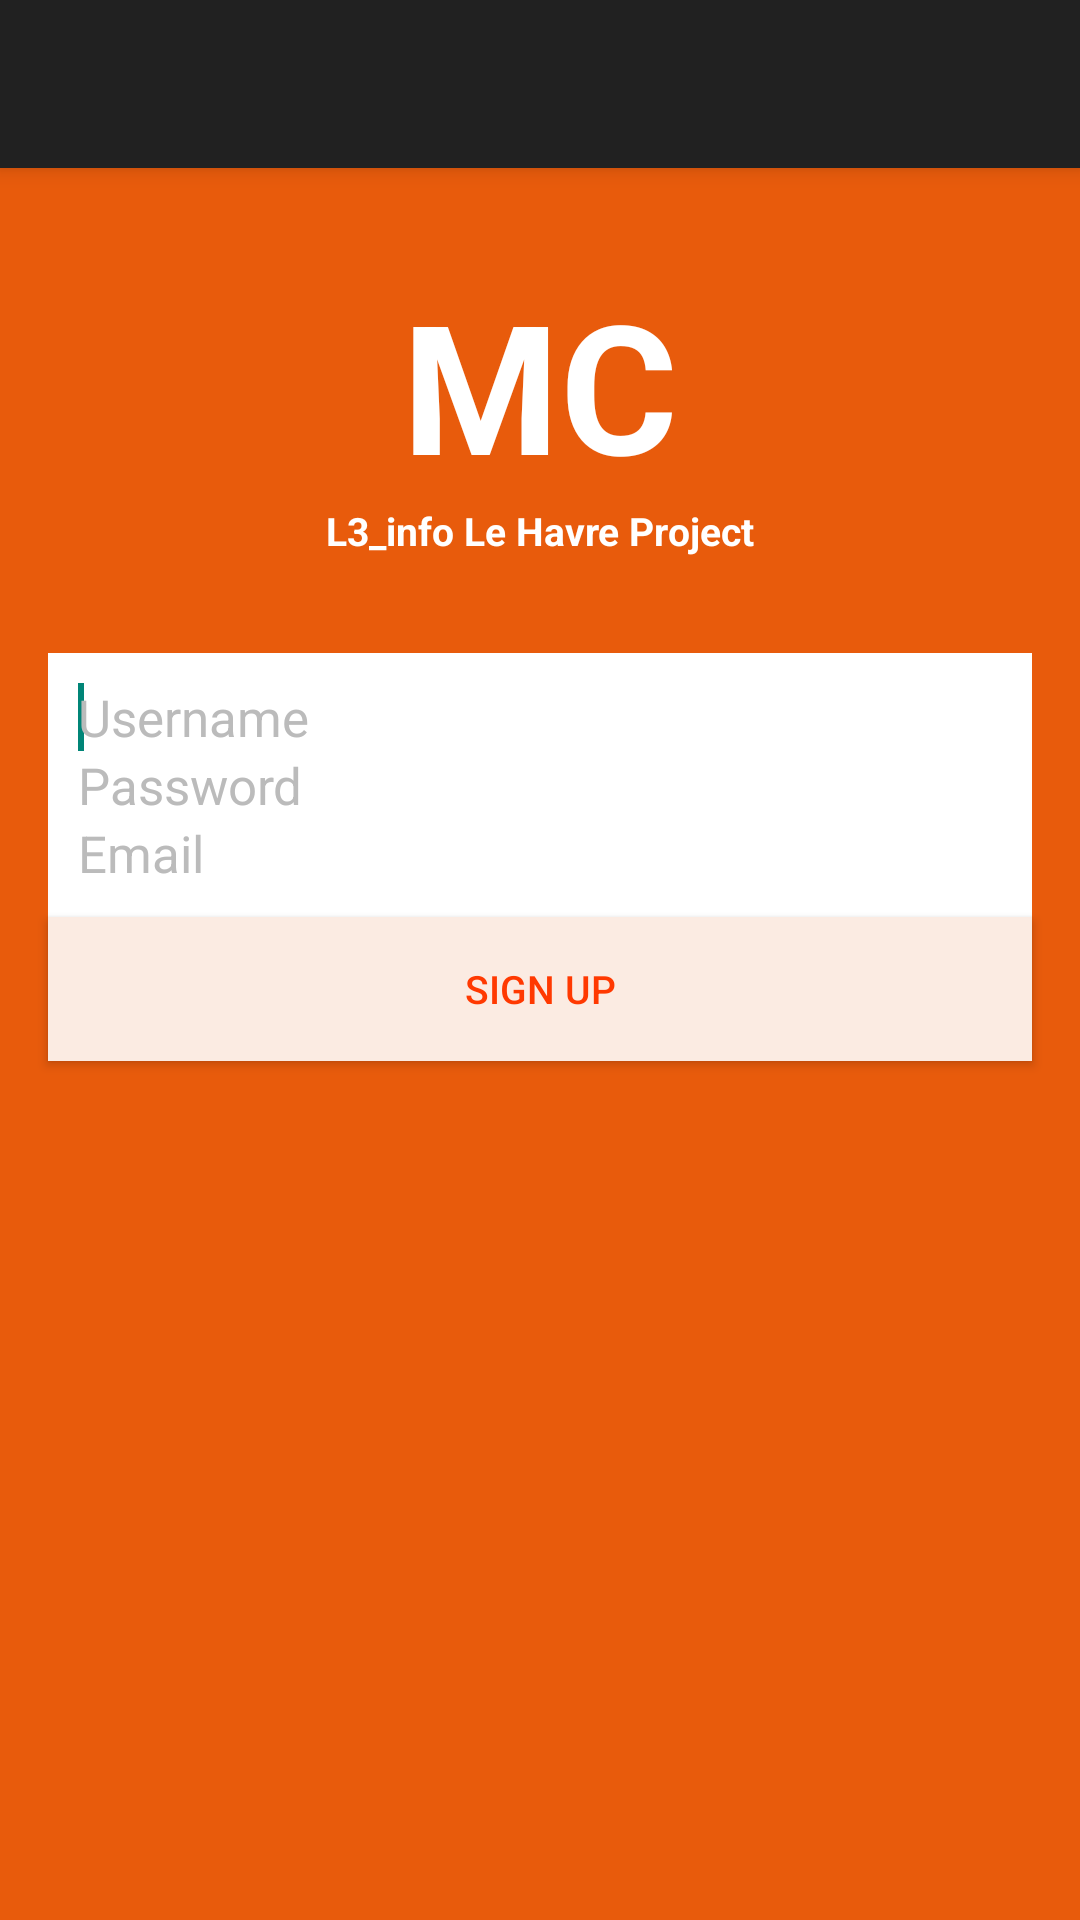

Produce the Android XML layout that renders to this screen, including the resource entries it uses.
<!-- AndroidManifest.xml: application theme Theme.Mc -->
<!-- res/layout/activity_signup.xml -->
<?xml version="1.0" encoding="utf-8"?>
<android.support.design.widget.CoordinatorLayout
    xmlns:android="http://schemas.android.com/apk/res/android"
    xmlns:app="http://schemas.android.com/apk/res-auto"
    xmlns:tools="http://schemas.android.com/tools" android:layout_width="match_parent"
    android:layout_height="match_parent" android:fitsSystemWindows="true"
    tools:context="com.l3info.utf.mm.MC.com.l3info.utf.mm.MC.ui.SignUpActivity">

    <android.support.design.widget.AppBarLayout android:layout_height="wrap_content"
        android:layout_width="match_parent" android:theme="@style/Theme.AppCompat">

        
            
            

        <android.support.v7.widget.Toolbar
            android:id="@+id/my_toolbar"
            android:layout_width="match_parent"
            android:layout_height="?attr/actionBarSize"
            android:background="?attr/colorPrimary"
            android:elevation="4dp"
    />
    </android.support.design.widget.AppBarLayout>

    <include layout="@layout/content_signup" />

</android.support.design.widget.CoordinatorLayout>
<!-- res/layout/content_signup.xml (included above) -->
<?xml version="1.0" encoding="utf-8"?>
<RelativeLayout xmlns:android="http://schemas.android.com/apk/res/android"
    xmlns:tools="http://schemas.android.com/tools"
    xmlns:app="http://schemas.android.com/apk/res-auto" android:layout_width="match_parent"
    android:layout_height="match_parent"
    app:layout_behavior="@string/appbar_scrolling_view_behavior"
    tools:showIn="@layout/activity_signup" tools:context="com.l3info.utf.mm.MC.com.l3info.utf.mm.MC.ui.SignUpActivity"
    style="@style/AuthBackground">

    <TextView
        android:id="@+id/title"
        style="@style/AuthTitle"
        />


    <TextView
        android:id="@+id/subtitle"
        style="@style/AuthSubTitle"
        />
    <LinearLayout
        android:id="@+id/editTextLayout"
        style="@style/AuthContainer"
        >

    <EditText
        android:id="@+id/usernameField"
        style="@style/AuthUsername"
         >
        <requestFocus/>
        </EditText>

    <EditText
        android:id="@+id/passwordField"
        style="@style/Authpassword"
      />

    <EditText
        android:id="@+id/emailField"
        style="@style/AuthEmail"
    />
    </LinearLayout>

    <Button
        android:id="@+id/buttonSignUp"
        style="@style/AutBtnSignUp" />
</RelativeLayout>
<!-- resources referenced by this layout -->
<resources>
  <style name="AutBtnSignUp" parent="AutBtnLogin">
          <item name="android:text">@string/sign_up_btn_label</item>
          <item name="android:onClick">SignUp</item>
      </style>
  <style name="AuthBackground">
          <item name="android:background">@color/Auth_Background</item>
      </style>
  <style name="AuthEmail" parent="AuthUsername">
          <item name="android:hint">@string/email_hint</item>
          <item name="android:layout_below">@+id/passwordField</item>
          <item name="android:editTextBackground">@drawable/apptheme_edit_text_holo_light</item>
      </style>
  <style name="AuthSubTitle" parent="AuthTitle">
          <item name="android:text">@string/subTitle </item>
          <item name="android:textSize">13sp</item>
          <item name="android:layout_below">@+id/title</item>
          <item name="android:layout_alignParentTop">false</item>
          <item name="android:layout_marginTop">0dp</item>
      </style>
  <string name="sign_up_btn_label">SIGN UP</string>
  <color name="Auth_Background">#E85B0C</color>
  <dimen name="login_vertical_margin">32dp</dimen>
  <dimen name="activity_horizontal_margin">16dp</dimen>
  <dimen name="login_horizontal_padding">10dp</dimen>
  <dimen name="login_vertical_padding">10dp</dimen>
  <string name="email_hint">Email</string>
  <string name="subTitle">L3_info Le Havre Project</string>
  <string name="app_name">MC</string>
  <string name="username_hint">Username</string>
  <color name="light_gray">#bbbbbb</color>
  <string name="password_hint">Password</string>
  <style name="PopupMenu.Mc" parent="@style/Widget.AppCompat.Light.PopupMenu">
          <item name="android:popupBackground">@drawable/menu_dropdown_panel_mc</item>
      </style>
  <style name="DropDownListView.Mc" parent="@style/Widget.AppCompat.Light.ListView.DropDown">
          <item name="android:listSelector">@drawable/selectable_background_mc</item>
      </style>
  <style name="ActionBarTabStyle.Mc" parent="@style/Widget.AppCompat.Light.ActionBar.TabView">
          <item name="android:background">@drawable/tab_indicator_ab_mc</item>
      </style>
  <style name="DropDownNav.Mc" parent="@style/Widget.AppCompat.Light.Spinner.DropDown.ActionBar">
          <item name="android:background">@drawable/spinner_background_ab_mc</item>
          <item name="android:popupBackground">@drawable/menu_dropdown_panel_mc</item>
          <item name="android:dropDownSelector">@drawable/selectable_background_mc</item>
      </style>
  <style name="ActionBar.Solid.Mc" parent="@style/Widget.AppCompat.Light.ActionBar.Solid">
          <item name="background">@drawable/ab_solid_mc</item>
          <item name="backgroundStacked">@drawable/ab_stacked_solid_mc</item>
          <item name="backgroundSplit">@drawable/ab_bottom_solid_mc</item>
          <item name="progressBarStyle">@style/ProgressBar.Mc</item>
      </style>
  <style name="ActionButton.CloseMode.Mc" parent="@style/Widget.AppCompat.Light.ActionButton.CloseMode">
          <item name="android:background">@drawable/btn_cab_done_mc</item>
      </style>
  <string name="login_btn_label">SIGN IN</string>
  <!-- drawable button_setting (drawable) -->
  <?xml version="1.0" encoding="utf-8"?>
  <selector xmlns:android="http://schemas.android.com/apk/res/android">
  
          <item android:drawable="@color/pressed_orange_btn"
              android:state_pressed="true" />
          <item android:drawable="@color/focused_orange_btn"
              android:state_focused="true" />
          <item android:drawable="@color/light_orange_btn" />
  
  </selector>
  <color name="dark_btn">#FF3901</color>
  <style name="ProgressBar.Mc" parent="@style/Widget.AppCompat.ProgressBar.Horizontal">
          <item name="android:progressDrawable">@drawable/progress_horizontal_mc</item>
      </style>
  <color name="pressed_orange_btn">#F3BC9E</color>
  <color name="focused_orange_btn">#E15B10</color>
  <color name="light_orange_btn">#FBEBE2</color>
</resources>
